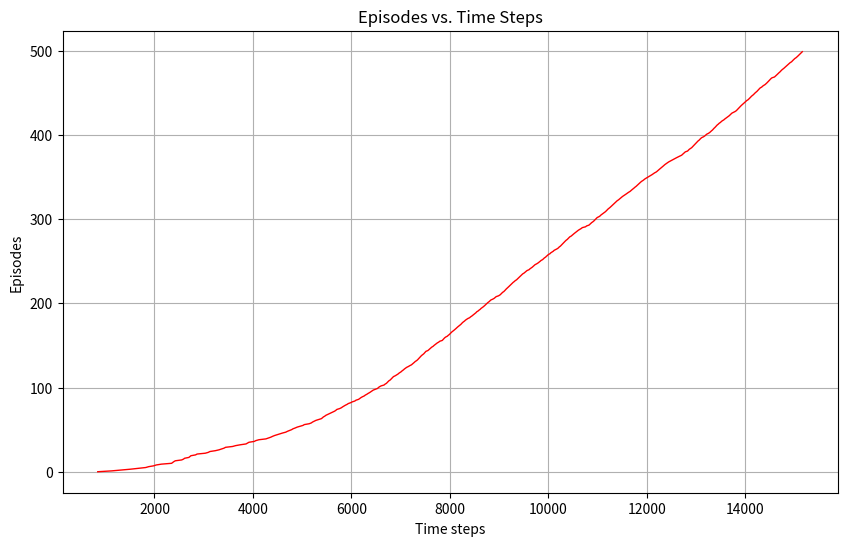
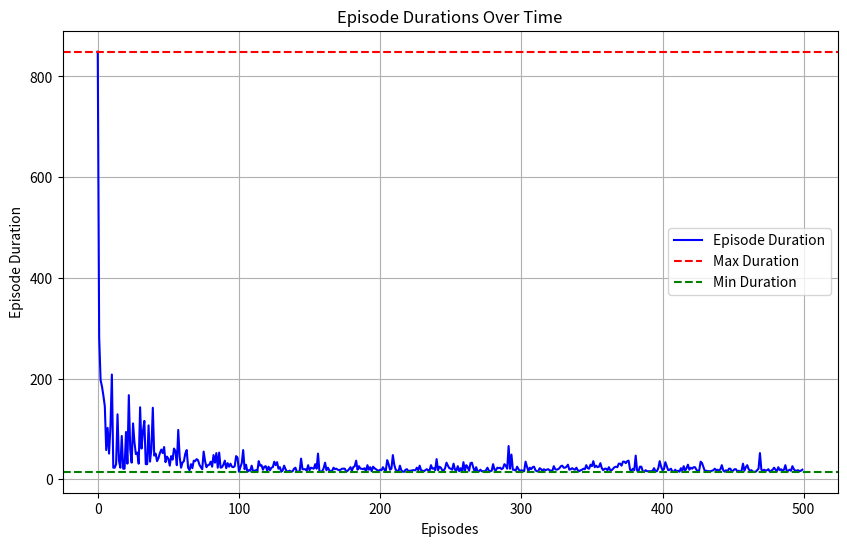

Recreate these plots in Python, in order.
import argparse
import logging
import numpy as np
import matplotlib.pyplot as plt

from tqdm import trange
from typing import Tuple, List

logging.basicConfig(
    format='%(filename)s - %(asctime)s - %(levelname)s - %(message)s'
)

logging.getLogger('matplotlib').setLevel(logging.WARNING)


_logger = logging.getLogger()
_logger.setLevel("INFO")

actions = np.array([
    #UP
    np.array([-1, 0]),
    #DOWN
    np.array([1, 0]),
    #LEFT
    np.array([0, -1]),
    #RIGHT
    np.array([0, 1]),
])


def step(
    state: Tuple[int, int], 
    action: Tuple[int, int],
    n: int, 
    m: int,
    wind: List[int],
):
    global actions

    new_state = np.array(state) + action

    new_state[0] -= wind[state[1]] 

    _logger.debug(f"Performed a step on state: {state} with action {action}")
    _logger.debug(f"Wind value on {(state[0], state[1])} is {wind[state[1]]}")

    new_state[0] = max(0, min(new_state[0], n - 1))  # Clamp row index
    new_state[1] = max(0, min(new_state[1], m - 1))  # Clamp column index

    return new_state

def choose_action(
    epsilon: float,
    state: np.array,
    Q: np.array, 
):
    global actions
    # Choose action using policy derived from Q
    if np.random.random() < epsilon: 
        action_index = np.random.choice(a=len(actions))
        action = actions[action_index]
        _logger.debug(f"Randomly chose action: {action}")
    else:
        # Exploitation: Choose the best action(s), including handling of zero Q-values
        current_action_values_ = Q[state[0], state[1], :]
        _logger.debug(f"Current action values in state:\nAction Values: {current_action_values_}\nState: {state}")

        # Find indices of actions with the maximum Q-value (handles zero-Q values naturally)
        best_action_indices = np.flatnonzero(current_action_values_ == np.max(current_action_values_))

        # Randomly choose among the best actions
        action_index = np.random.choice(best_action_indices)
        action = actions[action_index]
        _logger.debug(f"Chose best action: {action}")

    return action

def get_action_index(action: np.array):
    global actions
    # Find the index of the matching action in the actions array
    action_index = np.where(np.all(actions == action, axis=1))[0][0]
    return action_index

def run(args):

    n = args.n
    _logger.info(f"Height: {n}")
    m = args.m
    _logger.info(f"Width: {m}")

    Q = np.zeros((n,m,4))

    alpha = args.alpha
    _logger.info(f"Alpha: {alpha}")
    epsilon = args.epsilon
    _logger.info(f"Epsilon: {epsilon}")
    wind_column = args.wind_column
    _logger.info(f"Wind Column:\n{wind_column}")
    max_episodes = args.max_episodes
    _logger.info(f"Max Episodes: {max_episodes}")
    start = args.start
    _logger.info(f"Start: {start}")
    goal = args.goal
    _logger.info(f"Goal: {goal}")
    reward = args.reward 
    _logger.info(f"Reward: {reward}")

    time_steps = []        
    episode_durations = [] 

    cumulative_steps = 0 

    for episode in trange(max_episodes):
        _logger.debug(f"Running episode: {episode}")
        state = np.array(start)
        _logger.debug(f"Start state: {state}")

        action = choose_action(
            epsilon=epsilon,
            state=state, 
            Q=Q,
        )

        steps_in_episode = 0  

        while not np.array_equal(state, goal): 
            # keep previous state for Sarsa Update
            next_state = step(
                state=state, 
                action=action,
                n=n,
                m=m,
                wind=wind_column,
            )

            next_action = choose_action(
                epsilon=epsilon,
                state=next_state,
                Q=Q,
            )

            Q[state[0], state[1], get_action_index(action=action)] += alpha * (
                reward 
                + Q[next_state[0], next_state[1], get_action_index(next_action)] 
                - Q[state[0], state[1], get_action_index(action)]
            )

            action = next_action
            state = next_state
            steps_in_episode += 1

        cumulative_steps += steps_in_episode
        time_steps.append(cumulative_steps) 
        episode_durations.append(steps_in_episode)

    # Plotting the results
    plt.figure(figsize=(10, 6))
    plt.plot(time_steps, range(max_episodes), color="red", linewidth=1)
    plt.xlabel("Time steps")
    plt.ylabel("Episodes")
    plt.title("Episodes vs. Time Steps")
    plt.grid()
    plt.savefig("./timesteps.png")

    plt.figure(figsize=(10, 6))
    plt.plot(range(max_episodes), episode_durations, label="Episode Duration", color="blue")
    plt.axhline(y=max(episode_durations), color="red", linestyle="--", label="Max Duration")
    plt.axhline(y=min(episode_durations), color="green", linestyle="--", label="Min Duration")
    plt.xlabel("Episodes")
    plt.ylabel("Episode Duration")
    plt.title("Episode Durations Over Time")
    plt.legend()
    plt.grid()
    plt.savefig("./episode_durations.png")


if __name__ == "__main__":

    parser = argparse.ArgumentParser(description="Calculate the optimal policy for a nxm windy Gridworld.")

    parser.add_argument(
        "--n",
        type=int,
        default=7,
        help="The height of the gridworld. Default value is 7.",
    )

    parser.add_argument(
        "--m",
        type=int,
        default=10,
        help="The width of the gridworld. Default value is 10.",
    )

    parser.add_argument(
        "--epsilon",
        type=float,
        default=0.1,
        help="The exploration probability of the e-greedy policy. Default value is 0.1.",
    )

    parser.add_argument(
        "--alpha",
        type=float, 
        default=0.5, 
        help="The step size of the Temporal Difference Update. Default value is 0.5.",
    )

    parser.add_argument(
        "--reward",
        type=float,
        default=-1.0, 
        help="The reward for each state. Default value is -1.0.",
    )


    parser.add_argument(
        "--wind-column",
        type=int,
        nargs="+",
        default=[0, 0, 0, 1, 1, 1, 2, 2, 1, 0],
        help="The wind for each column of the Gridworld. Default is [0, 0, 0, 1, 1, 1, 2, 2, 1, 0]",
    )

    parser.add_argument(
        "--start",
        type=int, 
        nargs="+",
        default=[3,0],
        help="Start location of the car. Default [3,0].",
    )

    parser.add_argument(
        "--goal",
        type=int, 
        nargs="+",
        default=[3,7],
        help="Terminal state. Default [3,7].",
    )
    

    parser.add_argument(
        "--max-episodes",
        type=int,
        default=500,
        help="Max Episodes. Default is 500.",
    )

    args = parser.parse_args()

    run(args=args)
